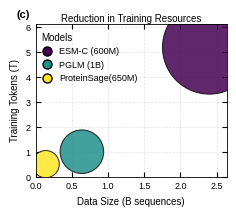

The matplotlib source for this figure:
import matplotlib.pyplot as plt
import numpy as np
import matplotlib as mpl
from matplotlib.lines import Line2D


def _mm(x):
    return x / 25.4


BASE_FONTSIZE = 7.0
SMALL_FONTSIZE = 6.5

NATURE_RC = {
    "font.family": "sans-serif",
    "font.sans-serif": ["Arial", "Helvetica", "Liberation Sans", "DejaVu Sans"],
    "font.size": BASE_FONTSIZE,
    "axes.labelsize": BASE_FONTSIZE,
    "axes.titlesize": BASE_FONTSIZE,
    "legend.fontsize": SMALL_FONTSIZE,
    "xtick.labelsize": SMALL_FONTSIZE,
    "ytick.labelsize": SMALL_FONTSIZE,
    "axes.linewidth": 0.6,
    "lines.linewidth": 1.0,
    "patch.linewidth": 0.6,
    "xtick.direction": "in",
    "ytick.direction": "in",
    "xtick.top": True,
    "ytick.right": True,
    "grid.linestyle": "--",
    "grid.linewidth": 0.5,
    "grid.alpha": 0.25,
    "savefig.dpi": 600,
    "figure.dpi": 200,
    "pdf.fonttype": 42,
    "ps.fonttype": 42,
    "axes.unicode_minus": False,
}

mpl.rcParams.update(NATURE_RC)


def set_y_headroom(ax, values, bottom=0.0, headroom=0.18):
    vmax = float(np.max(values)) if len(values) else 1.0
    ax.set_ylim(bottom, vmax * (1.0 + headroom))


# Data
models = ["ESM-C (600M)", "PGLM (1B)", "ProteinSage(650M)"]
tokens = [5.2, 1.0, 0.5]   # Training Tokens (T)
size = [2.4, 0.64, 0.14]   # Data Size (B sequences)
size_scale = 600
bubble_sizes = [(t + d) * size_scale for t, d in zip(tokens, size)]

fig, ax = plt.subplots(figsize=(_mm(60), _mm(55)))

cmap = plt.get_cmap("viridis")
vals = np.linspace(0, 1, len(models))
colors = [cmap(v) for v in vals]

ax.scatter(
    size,
    tokens,
    s=bubble_sizes,
    alpha=0.85,
    c=vals,
    cmap=cmap,
    edgecolors="black",
    linewidth=0.7,
    marker="o",
    zorder=2,
)
ax.set_xlabel("Data Size (B sequences)")
ax.set_ylabel("Training Tokens (T)")
ax.set_title("Reduction in Training Resources", pad=2)
ax.grid(True, linestyle="--", alpha=0.35)
ax.set_xlim(0, max(size) * 1.10)
set_y_headroom(ax, values=tokens, bottom=0.0, headroom=0.18)

legend_elements = [
    Line2D([0], [0], marker="o", color="w", label=label,
           markerfacecolor=c, markeredgecolor="black", markersize=6.5)
    for label, c in zip(models, colors)
]

lg = ax.legend(
    handles=legend_elements,
    title="Models",
    frameon=False,
    loc="upper left",
    bbox_to_anchor=(0.01, 0.97),
    borderaxespad=0.0,
    handlelength=1.4,
    handletextpad=0.6,
    columnspacing=0.8,
)
try:
    lg._legend_box.align = "left"
except Exception:
    pass

ax.text(-0.10, 1.03, "(c)", transform=ax.transAxes,
        ha="left", va="bottom", fontsize=8, fontweight="bold")

plt.tight_layout()
out = "fig_c_coe_resources.png"
fig.savefig(out, dpi=600, transparent=True, bbox_inches="tight")
print(f"Saved {out}")
